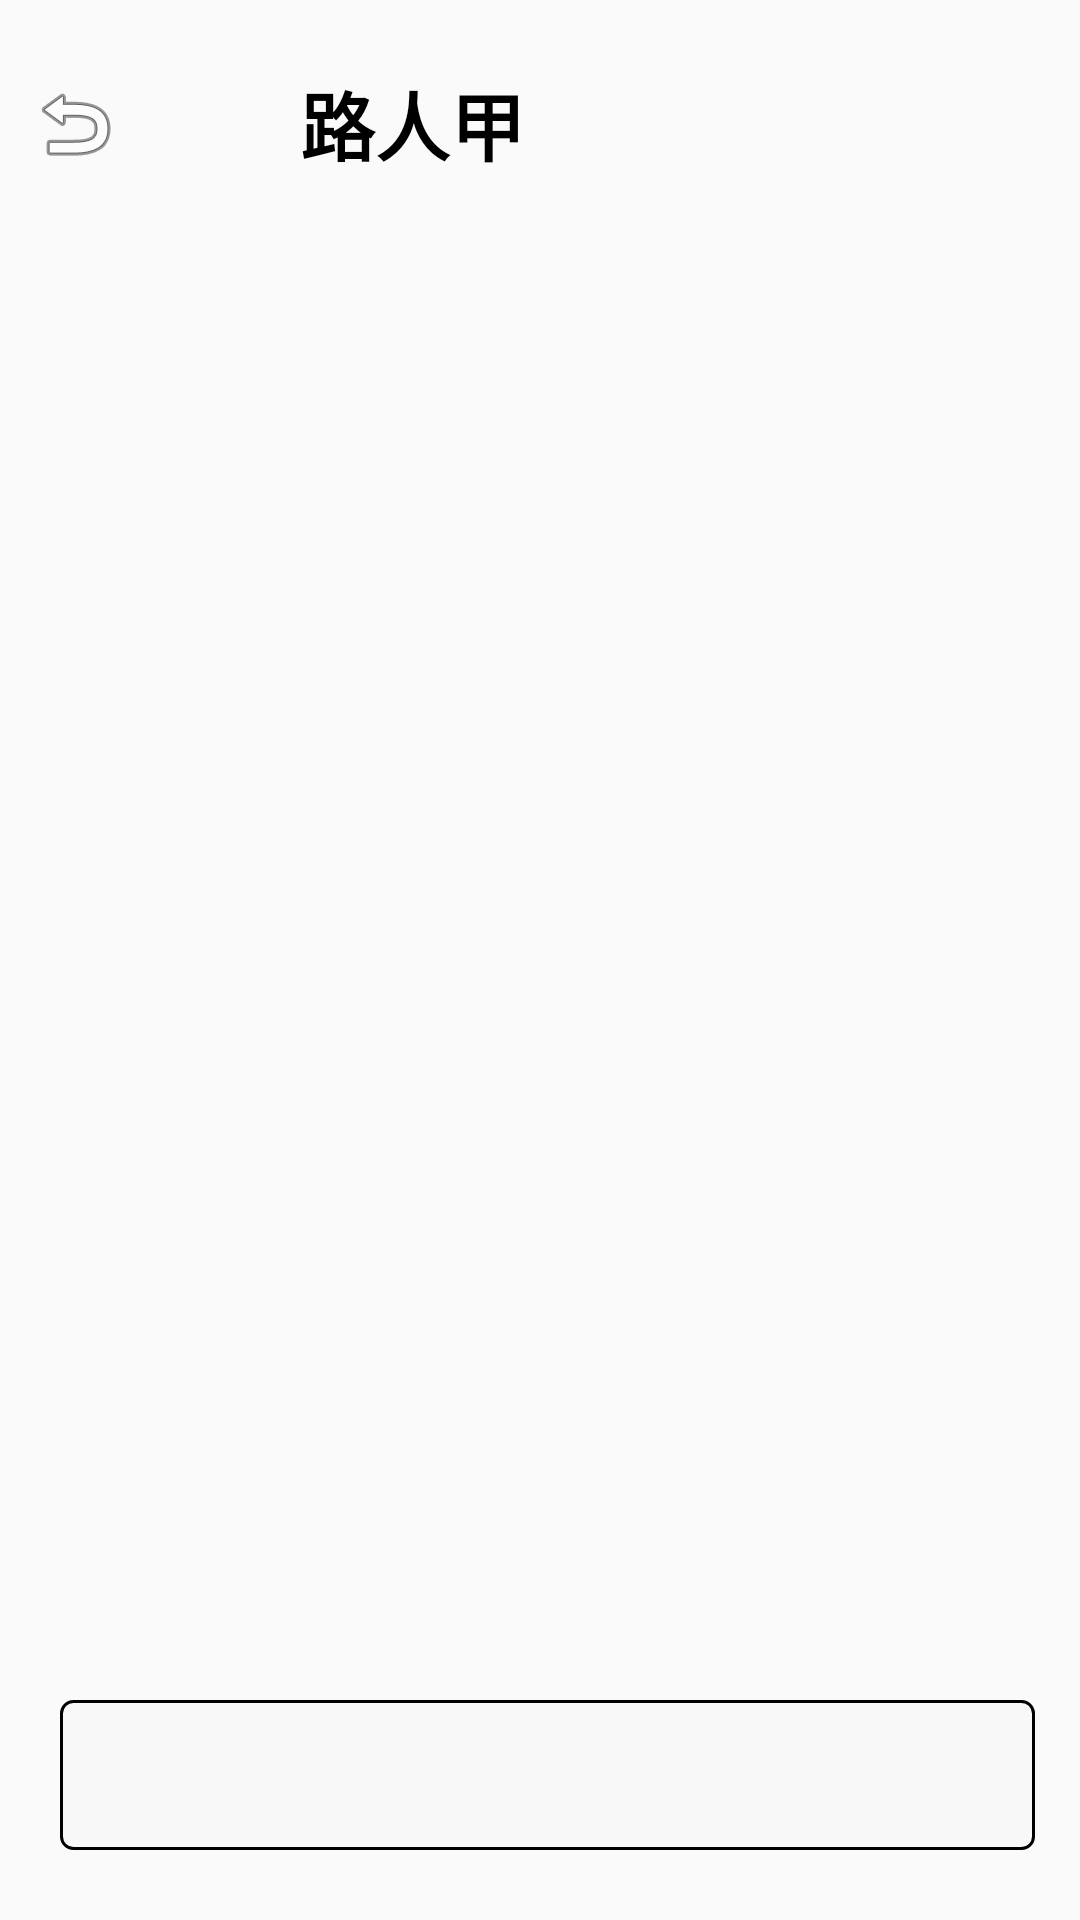

Here is an Android app screen rendered from its layout file. Give the layout XML and the strings, colors and styles it references.
<!-- AndroidManifest.xml: application theme AppTheme -->
<!-- res/layout/activity_chatroom.xml -->
<?xml version="1.0" encoding="utf-8"?>
<LinearLayout xmlns:android="http://schemas.android.com/apk/res/android"
    xmlns:app="http://schemas.android.com/apk/res-auto"
    xmlns:tools="http://schemas.android.com/tools"
    android:layout_width="match_parent"
    android:layout_height="match_parent"
    android:orientation="vertical">

    <LinearLayout
        android:layout_width="match_parent"
        android:layout_height="wrap_content"
        android:layout_weight="1"
        android:orientation="horizontal">

        <ImageButton
            android:id="@+id/imageButton5"
            android:layout_width="50dp"
            android:layout_height="match_parent"
            android:background="#00000000"
            app:srcCompat="@android:drawable/ic_menu_revert" />

        <TextView
            android:id="@+id/textView2"
            android:layout_width="wrap_content"
            android:layout_height="match_parent"
            android:layout_weight="1"
            android:gravity="left|center"
            android:layout_marginLeft="50dp"
            android:textSize="25dp"
            android:textColor="@color/black"
            android:textStyle="bold"
            android:text="路人甲"/>
    </LinearLayout>

    <LinearLayout
        android:layout_width="match_parent"
        android:layout_height="wrap_content"
        android:layout_weight="10"
        android:orientation="horizontal"></LinearLayout>

    <LinearLayout
        android:layout_width="match_parent"
        android:layout_height="wrap_content"
        android:layout_weight="1"
        android:orientation="horizontal">

        <EditText
            android:id="@+id/editText2"
            android:layout_width="325dp"
            android:layout_height="50dp"
            android:layout_gravity="center"
            android:layout_marginLeft="20dp"
            android:background="@drawable/textview_border"/>

        <ImageButton
            android:id="@+id/imageButton4"
            android:layout_width="60dp"
            android:layout_height="50dp"
            android:layout_gravity="center"
            android:background="#00000000"
            app:srcCompat="@android:drawable/ic_menu_send" />

    </LinearLayout>
</LinearLayout>
<!-- resources referenced by this layout -->
<resources>
  <!-- drawable textview_border (drawable) -->
  <?xml version="1.0" encoding="utf-8"?>
  <layer-list xmlns:android="http://schemas.android.com/apk/res/android">
      <item>
          <shape>
              <stroke
                  android:width="1dp"
                  android:color="#000" />
              <solid
                  android:color="#f8f8f8" />
              <corners
                  android:radius="4dp" />
          </shape>
      </item>
  </layer-list>
  <style name="AppTheme" parent="Theme.AppCompat.Light.DarkActionBar">
          <item name="android:windowNoTitle">true</item>
          <item name="colorPrimary">@color/black</item>
          <item name="colorPrimaryDark">@color/black</item>
          <item name="colorAccent">@color/colorAccent</item>
      </style>
  <color name="colorAccent">#D81B60</color>
  <!-- not gathered from this repository: default colours our renderer supplied (Android Studio template values) -->
  <color name="black">#FF000000</color>
</resources>
